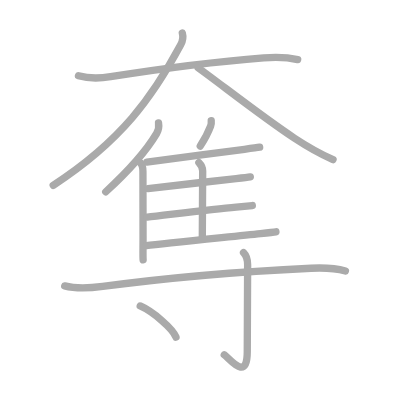
t = 0.00 s
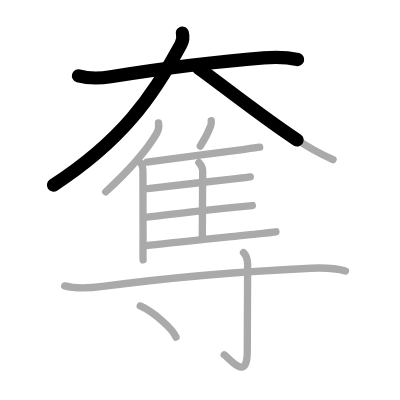
t = 2.75 s
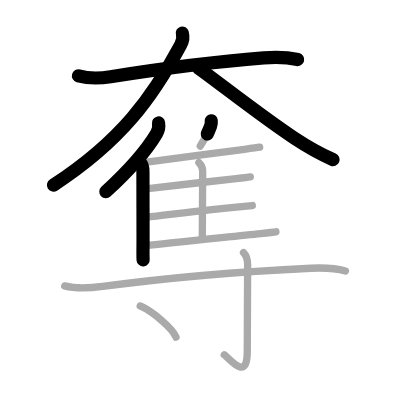
t = 5.50 s
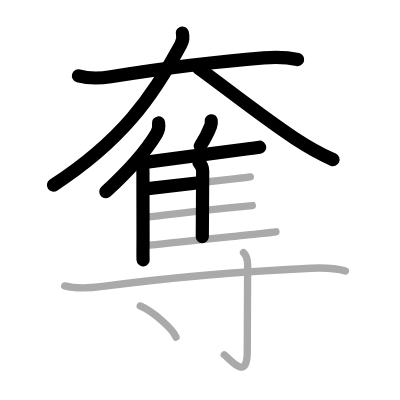
t = 8.50 s
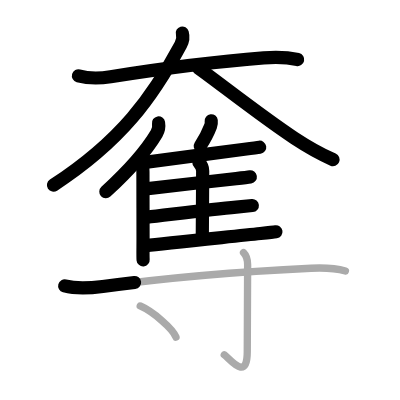
t = 11.25 s
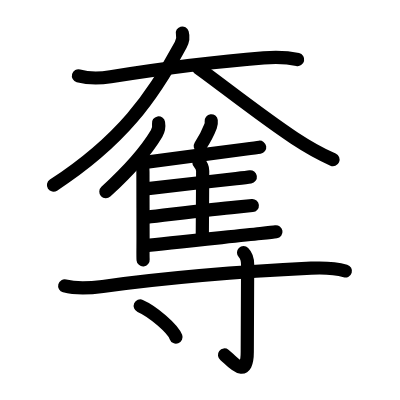
t = 14.00 s

The animated SVG that drew these frames (rendered in a browser with its animation timeline set to each time). Animation: 14 SMIL elements (animate=14); one cycle of 14.00 s.

<?xml version="1.0" standalone="no"?>
<!DOCTYPE svg PUBLIC "-//W3C//DTD SVG 1.1//EN"   "http://www.w3.org/Graphics/SVG/1.1/DTD/svg11.dtd">
<svg width="400px" height="400px"  version="1.1" xmlns="http://www.w3.org/2000/svg">
  <defs>
    <marker id="Triangle" viewBox="0 0 10 10" refX="0" refY="5" markerUnits="strokeWidth" markerWidth="3" style="stroke-opacity:0%;fill:#aaaaaa;" markerHeight="2" orient="auto">
      <path d="M 0 0 L 10 5 L 0 10 z" />
    </marker>
    
    <marker id="Arrow" viewBox="0 0 10 10" refX="5" refY="5" markerUnits="strokeWidth" markerWidth="1.8" style="stroke-opacity:0%;fill:#770000;" markerHeight="2" orient="auto">
      <path d="M 0 4 L 6 4 L 4 1 L 10 5 L 4 9 L 6 6 L 0 6 z" />
        <circle cx="5" cy="5" r="5" />
      </marker>
    
    <marker id="TriangleRed" viewBox="0 0 10 10" refX="0" refY="5" markerUnits="strokeWidth" markerWidth="3" style="stroke-opacity:0%;fill:#CC0000;" markerHeight="2" orient="auto">
      <path d="M 0 0 L 10 5 L 0 10 z" />
    </marker>
    
    <marker id="ArrowRed" viewBox="0 0 10 10" refX="5" refY="5" markerUnits="strokeWidth" markerWidth="1.8" style="stroke-opacity:0%;fill:#CC0000;" markerHeight="2" orient="auto">
      <path d="M 0 4 L 6 4 L 4 1 L 10 5 L 4 9 L 6 6 L 0 6 z" />
        <circle cx="5" cy="5" r="5" />
      </marker>
    
  </defs>
  
  <path style="fill:#ffffff; fill-opacity:100%; fill-rule:evenodd; stroke-width:0;" d="M 0 0 L 400px 0 L 400px 400px L 0 400px L 0 0" />

  <g transform="scale(3.6697247706422 3.6697247706422)">
<path style="fill:none; fill-opacity:0%; fill-rule:evenodd; stroke:#aaaaaa; stroke-opacity:100%; stroke-width: 1.5pt; stroke-linejoin:round; stroke-linecap:round;" d="M21.38 20.65c2.98 0.84 5.75 0.74 8.76 0.26c11.99-1.91 29.12-4.16 41.74-5.14c3.09-0.24 6.18-0.23 9.24 0.46"></path>
<path style="fill:none; fill-opacity:0%; fill-rule:evenodd; stroke:#aaaaaa; stroke-opacity:100%; stroke-width: 1.5pt; stroke-linejoin:round; stroke-linecap:round;" d="M49.68 9c0.32 1.12 0.15 2.13-0.44 3.22C41.62 26.38 33.12 38.38 14.5 50.5"></path>
<path style="fill:none; fill-opacity:0%; fill-rule:evenodd; stroke:#aaaaaa; stroke-opacity:100%; stroke-width: 1.5pt; stroke-linejoin:round; stroke-linecap:round;" d="M54 18.5c5.89 4.22 17.56 13.44 26.26 19.17c2.64 1.74 6.24 3.95 10.49 5.83"></path>
<path style="fill:none; fill-opacity:0%; fill-rule:evenodd; stroke:#aaaaaa; stroke-opacity:100%; stroke-width: 1.5pt; stroke-linejoin:round; stroke-linecap:round;" d="M43.2 33.49c0.15 0.9-0.04 2.09-0.52 2.89c-3.04 5.11-6.9 9.5-13.87 15.9"></path>
<path style="fill:none; fill-opacity:0%; fill-rule:evenodd; stroke:#aaaaaa; stroke-opacity:100%; stroke-width: 1.5pt; stroke-linejoin:round; stroke-linecap:round;" d="M38.27 44.4c0.73 0.73 0.68 1.56 0.68 2.6c0 6.88 0.03 11.38 0.03 18c0 2.77-0.06 4.94 0.02 5.81"></path>
<path style="fill:none; fill-opacity:0%; fill-rule:evenodd; stroke:#aaaaaa; stroke-opacity:100%; stroke-width: 1.5pt; stroke-linejoin:round; stroke-linecap:round;" d="M57.56 32.91c0.05 0.46-0.01 1.06-0.17 1.47c-0.71 1.88-1.55 3.46-2.82 5.42"></path>
<path style="fill:none; fill-opacity:0%; fill-rule:evenodd; stroke:#aaaaaa; stroke-opacity:100%; stroke-width: 1.5pt; stroke-linejoin:round; stroke-linecap:round;" d="M40.02 44.17c4.72-0.67 19.06-2.51 26.6-3.49c2.08-0.27 3.58-0.47 4.14-0.56"></path>
<path style="fill:none; fill-opacity:0%; fill-rule:evenodd; stroke:#aaaaaa; stroke-opacity:100%; stroke-width: 1.5pt; stroke-linejoin:round; stroke-linecap:round;" d="M54.2 44.29c0.63 0.63 1.03 1.34 1.03 2.31c0 3.57-0.1 14.62-0.1 17.91"></path>
<path style="fill:none; fill-opacity:0%; fill-rule:evenodd; stroke:#aaaaaa; stroke-opacity:100%; stroke-width: 1.5pt; stroke-linejoin:round; stroke-linecap:round;" d="M40.32 51.4c4.36-0.53 17.32-1.97 24.02-2.74c1.92-0.22 3.33-0.39 3.87-0.47"></path>
<path style="fill:none; fill-opacity:0%; fill-rule:evenodd; stroke:#aaaaaa; stroke-opacity:100%; stroke-width: 1.5pt; stroke-linejoin:round; stroke-linecap:round;" d="M40.13 59.17c4.48-0.48 17.15-2.1 24.23-2.74c2.19-0.2 3.8-0.35 4.4-0.42"></path>
<path style="fill:none; fill-opacity:0%; fill-rule:evenodd; stroke:#aaaaaa; stroke-opacity:100%; stroke-width: 1.5pt; stroke-linejoin:round; stroke-linecap:round;" d="M39.88 66.92c4.82-0.62 22.71-2.39 31.1-3.28c2.15-0.23 3.68-0.4 4.21-0.48"></path>
<path style="fill:none; fill-opacity:0%; fill-rule:evenodd; stroke:#aaaaaa; stroke-opacity:100%; stroke-width: 1.5pt; stroke-linejoin:round; stroke-linecap:round;" d="M17.63 77.91c3.62 0.97 7.27 0.56 10.36 0.15c16.58-2.23 39.4-4.15 56.77-4.97c3.19-0.15 6.87 0.04 9.37 0.76"></path>
<path style="fill:none; fill-opacity:0%; fill-rule:evenodd; stroke:#aaaaaa; stroke-opacity:100%; stroke-width: 1.5pt; stroke-linejoin:round; stroke-linecap:round;" d="M66.36 68.83c0.71 0.71 1.12 1.92 1.12 3.31c0 14.08-0.1 20.31-0.1 23.73c0 8.3-4.76 1.86-6.27 0.8"></path>
<path style="fill:none; fill-opacity:0%; fill-rule:evenodd; stroke:#aaaaaa; stroke-opacity:100%; stroke-width: 1.5pt; stroke-linejoin:round; stroke-linecap:round;" d="M38.21 83.37c3.44 1.5 8.89 6.17 9.75 8.5"></path>

<path style="fill:none; fill-opacity:0%; fill-rule:evenodd; stroke:#000000; stroke-opacity:100%; stroke-width: 2.7pt; stroke-linejoin:round; stroke-linecap:round;" d="M21.38 20.65c2.98 0.84 5.75 0.74 8.76 0.26c11.99-1.91 29.12-4.16 41.74-5.14c3.09-0.24 6.18-0.23 9.24 0.46" pathLength="100" stroke-dashoffset="100" stroke-dasharray="100 105"><animate id="dashAnim1" attributeName="stroke-dashoffset" from="100" to="0" dur="1s" calcMode="linear" fill="freeze"/></path>
<path style="fill:none; fill-opacity:0%; fill-rule:evenodd; stroke:#000000; stroke-opacity:100%; stroke-width: 2.7pt; stroke-linejoin:round; stroke-linecap:round;" d="M49.68 9c0.32 1.12 0.15 2.13-0.44 3.22C41.62 26.38 33.12 38.38 14.5 50.5" pathLength="100" stroke-dashoffset="100" stroke-dasharray="100 105"><animate id="dashAnim2" attributeName="stroke-dashoffset" from="100" to="0" dur="1s" calcMode="linear" begin="dashAnim1.end" fill="freeze"/></path>
<path style="fill:none; fill-opacity:0%; fill-rule:evenodd; stroke:#000000; stroke-opacity:100%; stroke-width: 2.7pt; stroke-linejoin:round; stroke-linecap:round;" d="M54 18.5c5.89 4.22 17.56 13.44 26.26 19.17c2.64 1.74 6.24 3.95 10.49 5.83" pathLength="100" stroke-dashoffset="100" stroke-dasharray="100 105"><animate id="dashAnim3" attributeName="stroke-dashoffset" from="100" to="0" dur="1s" calcMode="linear" begin="dashAnim2.end" fill="freeze"/></path>
<path style="fill:none; fill-opacity:0%; fill-rule:evenodd; stroke:#000000; stroke-opacity:100%; stroke-width: 2.7pt; stroke-linejoin:round; stroke-linecap:round;" d="M43.2 33.49c0.15 0.9-0.04 2.09-0.52 2.89c-3.04 5.11-6.9 9.5-13.87 15.9" pathLength="100" stroke-dashoffset="100" stroke-dasharray="100 105"><animate id="dashAnim4" attributeName="stroke-dashoffset" from="100" to="0" dur="1s" calcMode="linear" begin="dashAnim3.end" fill="freeze"/></path>
<path style="fill:none; fill-opacity:0%; fill-rule:evenodd; stroke:#000000; stroke-opacity:100%; stroke-width: 2.7pt; stroke-linejoin:round; stroke-linecap:round;" d="M38.27 44.4c0.73 0.73 0.68 1.56 0.68 2.6c0 6.88 0.03 11.38 0.03 18c0 2.77-0.06 4.94 0.02 5.81" pathLength="100" stroke-dashoffset="100" stroke-dasharray="100 105"><animate id="dashAnim5" attributeName="stroke-dashoffset" from="100" to="0" dur="1s" calcMode="linear" begin="dashAnim4.end" fill="freeze"/></path>
<path style="fill:none; fill-opacity:0%; fill-rule:evenodd; stroke:#000000; stroke-opacity:100%; stroke-width: 2.7pt; stroke-linejoin:round; stroke-linecap:round;" d="M57.56 32.91c0.05 0.46-0.01 1.06-0.17 1.47c-0.71 1.88-1.55 3.46-2.82 5.42" pathLength="100" stroke-dashoffset="100" stroke-dasharray="100 105"><animate id="dashAnim6" attributeName="stroke-dashoffset" from="100" to="0" dur="1s" calcMode="linear" begin="dashAnim5.end" fill="freeze"/></path>
<path style="fill:none; fill-opacity:0%; fill-rule:evenodd; stroke:#000000; stroke-opacity:100%; stroke-width: 2.7pt; stroke-linejoin:round; stroke-linecap:round;" d="M40.02 44.17c4.72-0.67 19.06-2.51 26.6-3.49c2.08-0.27 3.58-0.47 4.14-0.56" pathLength="100" stroke-dashoffset="100" stroke-dasharray="100 105"><animate id="dashAnim7" attributeName="stroke-dashoffset" from="100" to="0" dur="1s" calcMode="linear" begin="dashAnim6.end" fill="freeze"/></path>
<path style="fill:none; fill-opacity:0%; fill-rule:evenodd; stroke:#000000; stroke-opacity:100%; stroke-width: 2.7pt; stroke-linejoin:round; stroke-linecap:round;" d="M54.2 44.29c0.63 0.63 1.03 1.34 1.03 2.31c0 3.57-0.1 14.62-0.1 17.91" pathLength="100" stroke-dashoffset="100" stroke-dasharray="100 105"><animate id="dashAnim8" attributeName="stroke-dashoffset" from="100" to="0" dur="1s" calcMode="linear" begin="dashAnim7.end" fill="freeze"/></path>
<path style="fill:none; fill-opacity:0%; fill-rule:evenodd; stroke:#000000; stroke-opacity:100%; stroke-width: 2.7pt; stroke-linejoin:round; stroke-linecap:round;" d="M40.32 51.4c4.36-0.53 17.32-1.97 24.02-2.74c1.92-0.22 3.33-0.39 3.87-0.47" pathLength="100" stroke-dashoffset="100" stroke-dasharray="100 105"><animate id="dashAnim9" attributeName="stroke-dashoffset" from="100" to="0" dur="1s" calcMode="linear" begin="dashAnim8.end" fill="freeze"/></path>
<path style="fill:none; fill-opacity:0%; fill-rule:evenodd; stroke:#000000; stroke-opacity:100%; stroke-width: 2.7pt; stroke-linejoin:round; stroke-linecap:round;" d="M40.13 59.17c4.48-0.48 17.15-2.1 24.23-2.74c2.19-0.2 3.8-0.35 4.4-0.42" pathLength="100" stroke-dashoffset="100" stroke-dasharray="100 105"><animate id="dashAnim10" attributeName="stroke-dashoffset" from="100" to="0" dur="1s" calcMode="linear" begin="dashAnim9.end" fill="freeze"/></path>
<path style="fill:none; fill-opacity:0%; fill-rule:evenodd; stroke:#000000; stroke-opacity:100%; stroke-width: 2.7pt; stroke-linejoin:round; stroke-linecap:round;" d="M39.88 66.92c4.82-0.62 22.71-2.39 31.1-3.28c2.15-0.23 3.68-0.4 4.21-0.48" pathLength="100" stroke-dashoffset="100" stroke-dasharray="100 105"><animate id="dashAnim11" attributeName="stroke-dashoffset" from="100" to="0" dur="1s" calcMode="linear" begin="dashAnim10.end" fill="freeze"/></path>
<path style="fill:none; fill-opacity:0%; fill-rule:evenodd; stroke:#000000; stroke-opacity:100%; stroke-width: 2.7pt; stroke-linejoin:round; stroke-linecap:round;" d="M17.63 77.91c3.62 0.97 7.27 0.56 10.36 0.15c16.58-2.23 39.4-4.15 56.77-4.97c3.19-0.15 6.87 0.04 9.37 0.76" pathLength="100" stroke-dashoffset="100" stroke-dasharray="100 105"><animate id="dashAnim12" attributeName="stroke-dashoffset" from="100" to="0" dur="1s" calcMode="linear" begin="dashAnim11.end" fill="freeze"/></path>
<path style="fill:none; fill-opacity:0%; fill-rule:evenodd; stroke:#000000; stroke-opacity:100%; stroke-width: 2.7pt; stroke-linejoin:round; stroke-linecap:round;" d="M66.36 68.83c0.71 0.71 1.12 1.92 1.12 3.31c0 14.08-0.1 20.31-0.1 23.73c0 8.3-4.76 1.86-6.27 0.8" pathLength="100" stroke-dashoffset="100" stroke-dasharray="100 105"><animate id="dashAnim13" attributeName="stroke-dashoffset" from="100" to="0" dur="1s" calcMode="linear" begin="dashAnim12.end" fill="freeze"/></path>
<path style="fill:none; fill-opacity:0%; fill-rule:evenodd; stroke:#000000; stroke-opacity:100%; stroke-width: 2.7pt; stroke-linejoin:round; stroke-linecap:round;" d="M38.21 83.37c3.44 1.5 8.89 6.17 9.75 8.5" pathLength="100" stroke-dashoffset="100" stroke-dasharray="100 105"><animate id="dashAnim14" attributeName="stroke-dashoffset" from="100" to="0" dur="1s" calcMode="linear" begin="dashAnim13.end" fill="freeze"/></path>

</g>

</svg>  
          
